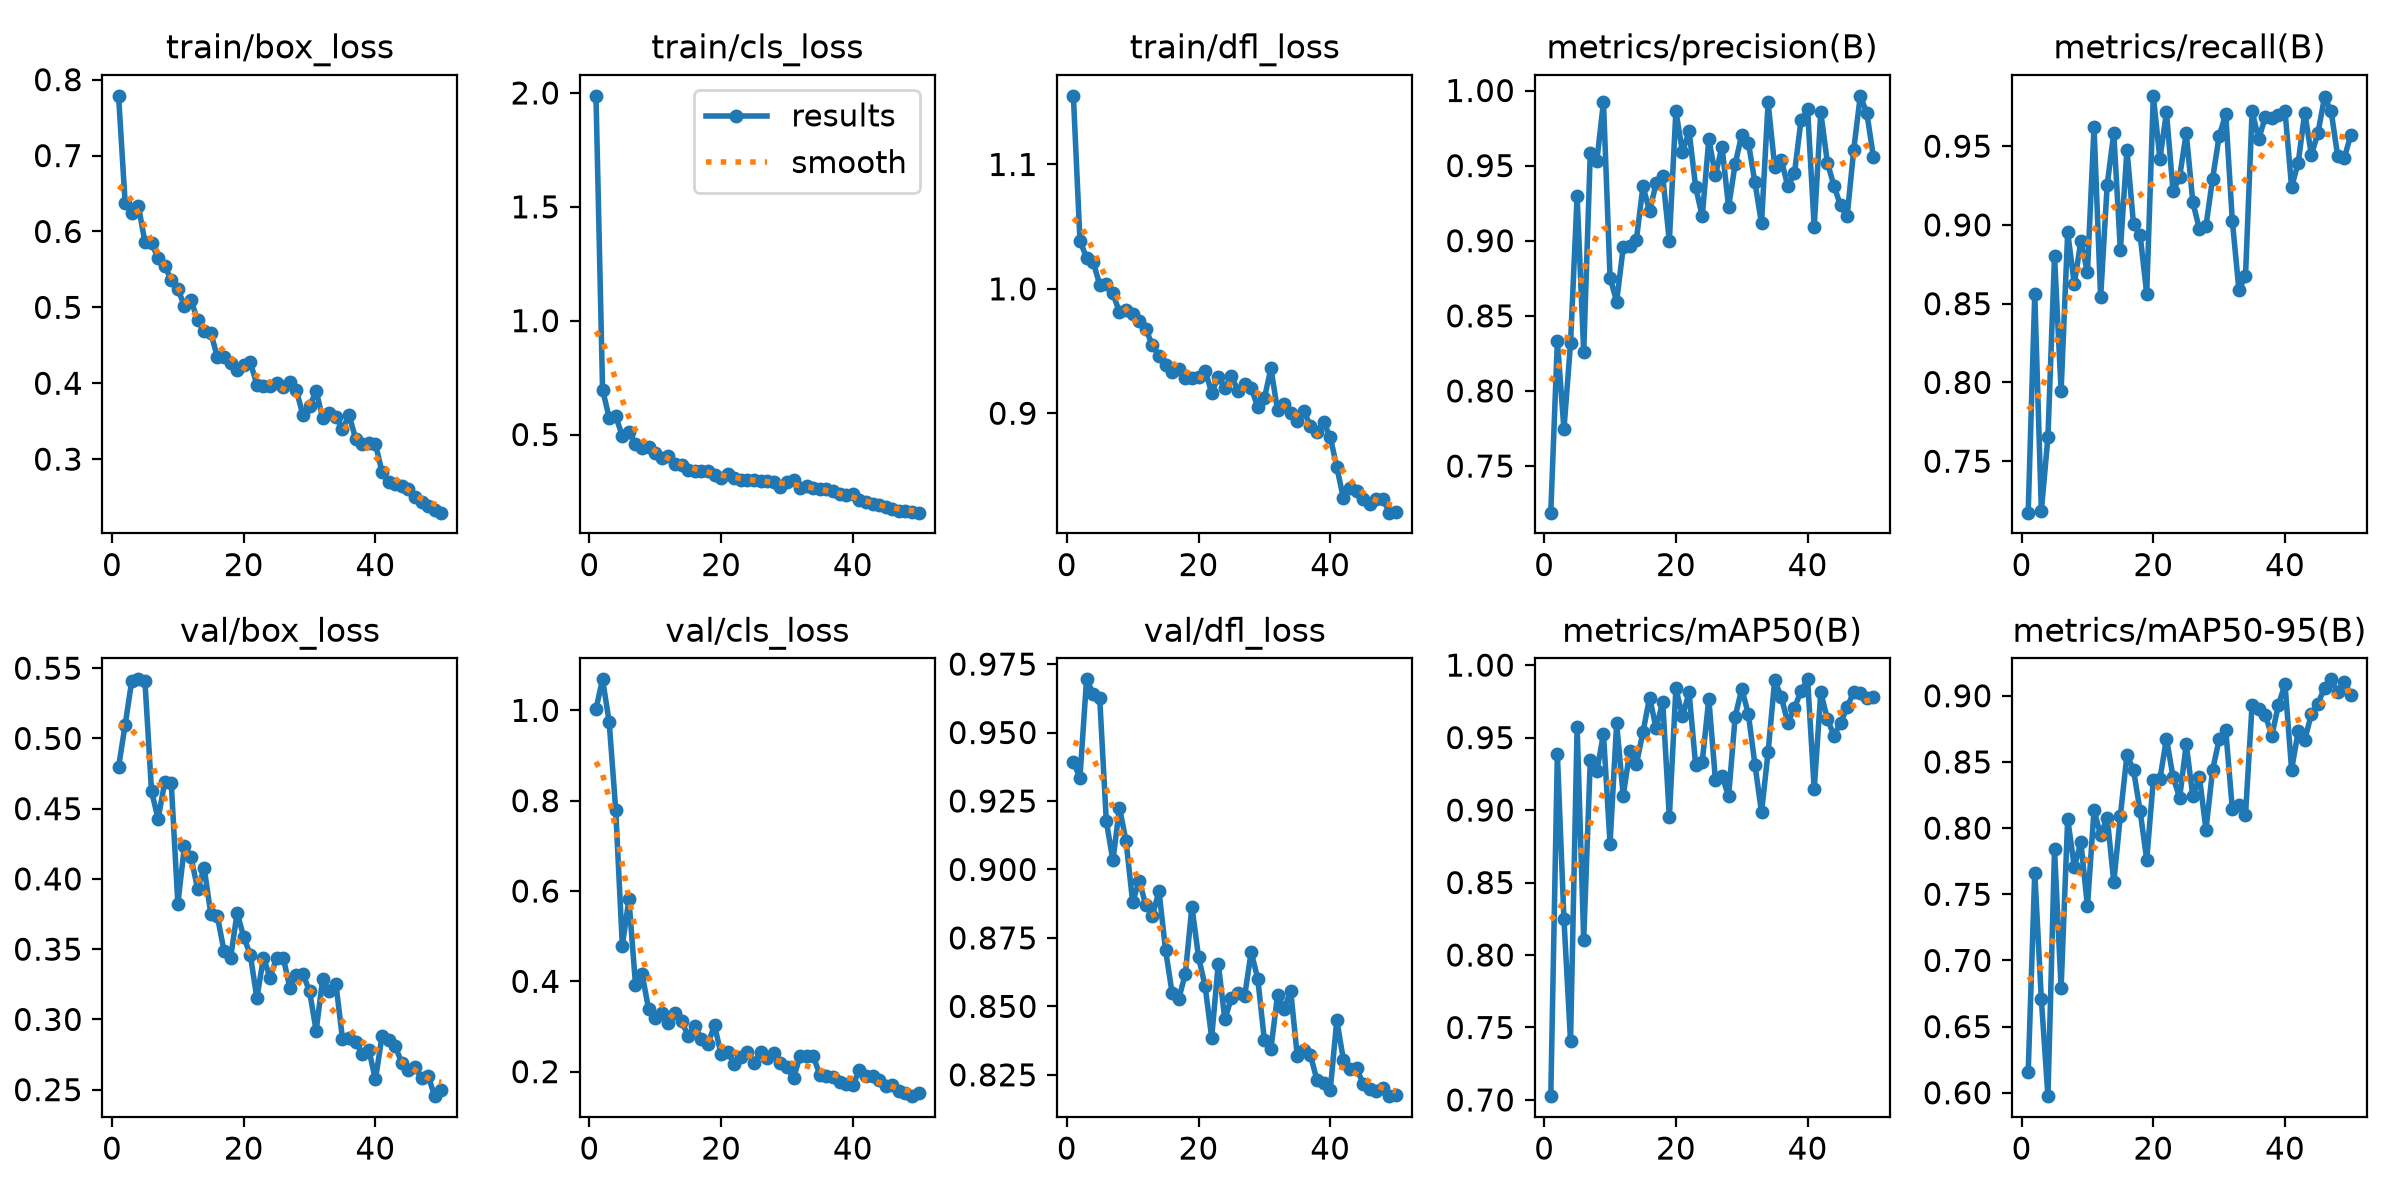

The table this chart was drawn from, first rows:
epoch, time, train/box_loss, train/cls_loss, train/dfl_loss, metrics/precision(B), metrics/recall(B), metrics/mAP50(B), metrics/mAP50-95(B), val/box_loss, val/cls_loss, val/dfl_loss, lr/pg0, lr/pg1, lr/pg2
1, 6.112, 0.7787, 1.987, 1.155, 0.719, 0.7173, 0.7026, 0.6156, 0.4797, 1.003, 0.9391, 0.0005456, 0.0005456, 0.0005456
2, 10.49, 0.6369, 0.6976, 1.039, 0.8333, 0.8561, 0.9387, 0.7664, 0.5097, 1.069, 0.9336, 0.001079, 0.001079, 0.001079
3, 14.89, 0.6247, 0.5739, 1.025, 0.7745, 0.7186, 0.8247, 0.6707, 0.541, 0.9751, 0.9694, 0.001591, 0.001591, 0.001591
4, 19.27, 0.634, 0.5793, 1.022, 0.8317, 0.7653, 0.7406, 0.5975, 0.5421, 0.7791, 0.9642, 0.001568, 0.001568, 0.001568
5, 23.59, 0.5861, 0.4943, 1.003, 0.9299, 0.8803, 0.9576, 0.7839, 0.541, 0.4788, 0.9625, 0.001535, 0.001535, 0.001535
6, 28.06, 0.5854, 0.5121, 1.004, 0.8257, 0.7947, 0.8105, 0.6792, 0.4625, 0.5818, 0.9176, 0.001502, 0.001502, 0.001502
7, 32.45, 0.5645, 0.4571, 0.9964, 0.9587, 0.8953, 0.9342, 0.8072, 0.4428, 0.3926, 0.9033, 0.001469, 0.001469, 0.001469
8, 36.86, 0.5542, 0.4391, 0.9812, 0.9533, 0.8625, 0.9269, 0.7706, 0.4687, 0.4168, 0.9225, 0.001436, 0.001436, 0.001436
9, 41.41, 0.5366, 0.447, 0.9828, 0.9924, 0.8897, 0.9525, 0.7893, 0.4683, 0.3378, 0.9103, 0.001403, 0.001403, 0.001403
10, 45.8, 0.524, 0.4173, 0.9794, 0.8755, 0.87, 0.8768, 0.7409, 0.3822, 0.3179, 0.8881, 0.00137, 0.00137, 0.00137
11, 50.18, 0.5021, 0.3954, 0.9742, 0.8595, 0.9622, 0.9598, 0.8136, 0.4234, 0.3308, 0.8959, 0.001337, 0.001337, 0.001337
12, 54.57, 0.5098, 0.4063, 0.9677, 0.8955, 0.8539, 0.9099, 0.7946, 0.4154, 0.3068, 0.8868, 0.001304, 0.001304, 0.001304
13, 58.97, 0.4831, 0.3685, 0.9546, 0.8966, 0.9256, 0.9406, 0.808, 0.3929, 0.3299, 0.8831, 0.001271, 0.001271, 0.001271
14, 63.37, 0.4692, 0.3673, 0.9463, 0.9007, 0.9583, 0.9316, 0.7591, 0.4077, 0.3111, 0.8921, 0.001238, 0.001238, 0.001238
15, 67.78, 0.4668, 0.3442, 0.9388, 0.9364, 0.8839, 0.9538, 0.8095, 0.3752, 0.2796, 0.8706, 0.001205, 0.001205, 0.001205
16, 72.16, 0.4341, 0.3389, 0.9333, 0.9195, 0.9477, 0.9776, 0.8555, 0.3734, 0.3002, 0.8548, 0.001172, 0.001172, 0.001172
17, 76.54, 0.4348, 0.3394, 0.9356, 0.9385, 0.9003, 0.9565, 0.8438, 0.349, 0.2729, 0.8527, 0.001139, 0.001139, 0.001139
18, 80.94, 0.4262, 0.3417, 0.9281, 0.943, 0.8935, 0.9747, 0.8129, 0.3434, 0.2618, 0.8619, 0.001106, 0.001106, 0.001106
19, 85.34, 0.4175, 0.3202, 0.9285, 0.8996, 0.8563, 0.895, 0.776, 0.3759, 0.3027, 0.8864, 0.001073, 0.001073, 0.001073
20, 89.72, 0.424, 0.3111, 0.9291, 0.9863, 0.9819, 0.9839, 0.8363, 0.3586, 0.2381, 0.8681, 0.00104, 0.00104, 0.00104
21, 94.12, 0.4277, 0.3276, 0.9342, 0.9588, 0.9419, 0.9646, 0.8369, 0.3461, 0.2431, 0.8574, 0.001007, 0.001007, 0.001007
22, 98.53, 0.3982, 0.3087, 0.9166, 0.973, 0.9715, 0.9811, 0.8677, 0.3152, 0.2178, 0.8386, 0.0009739, 0.0009739, 0.0009739
23, 102.9, 0.3968, 0.301, 0.929, 0.9357, 0.9214, 0.9309, 0.8386, 0.344, 0.2327, 0.8656, 0.0009409, 0.0009409, 0.0009409
24, 107.3, 0.3969, 0.2995, 0.9207, 0.9161, 0.9306, 0.9334, 0.8229, 0.3298, 0.244, 0.8453, 0.0009078, 0.0009078, 0.0009078
25, 111.7, 0.4, 0.2985, 0.93, 0.9676, 0.9583, 0.9768, 0.8633, 0.3439, 0.2198, 0.8531, 0.0008748, 0.0008748, 0.0008748
26, 116.1, 0.395, 0.2979, 0.9181, 0.9436, 0.9145, 0.9208, 0.8241, 0.344, 0.2435, 0.8548, 0.0008418, 0.0008418, 0.0008418
27, 120.5, 0.4011, 0.2948, 0.9238, 0.9626, 0.8973, 0.9237, 0.8387, 0.3227, 0.2297, 0.8537, 0.0008088, 0.0008088, 0.0008088
28, 124.9, 0.3907, 0.29, 0.9202, 0.9225, 0.8994, 0.9095, 0.7988, 0.3318, 0.2402, 0.8699, 0.0007758, 0.0007758, 0.0007758
29, 129.3, 0.3577, 0.2706, 0.905, 0.9511, 0.9292, 0.9645, 0.8438, 0.332, 0.2195, 0.8601, 0.0007428, 0.0007428, 0.0007428
30, 133.7, 0.3695, 0.2932, 0.9121, 0.9705, 0.9564, 0.9836, 0.867, 0.3202, 0.21, 0.8377, 0.0007098, 0.0007098, 0.0007098
31, 138.2, 0.3897, 0.3, 0.936, 0.9652, 0.9704, 0.9663, 0.8741, 0.2919, 0.186, 0.8346, 0.0006768, 0.0006768, 0.0006768
32, 142.7, 0.3536, 0.2659, 0.9024, 0.9389, 0.9027, 0.9314, 0.8143, 0.329, 0.2349, 0.8542, 0.0006438, 0.0006438, 0.0006438
33, 147.1, 0.3614, 0.2733, 0.9073, 0.9115, 0.8586, 0.8984, 0.8175, 0.3201, 0.2354, 0.8491, 0.0006108, 0.0006108, 0.0006108
34, 151.6, 0.3555, 0.2644, 0.9006, 0.9921, 0.8675, 0.9401, 0.8101, 0.3252, 0.2339, 0.8556, 0.0005778, 0.0005778, 0.0005778
35, 156.1, 0.3399, 0.2609, 0.8938, 0.9494, 0.9722, 0.9895, 0.8933, 0.2862, 0.1929, 0.8319, 0.0005448, 0.0005448, 0.0005448
36, 160.6, 0.3578, 0.2618, 0.9016, 0.9538, 0.9545, 0.978, 0.8902, 0.2868, 0.1898, 0.8341, 0.0005118, 0.0005118, 0.0005118
37, 165, 0.327, 0.2502, 0.8899, 0.9364, 0.9683, 0.9603, 0.8854, 0.2841, 0.1887, 0.8322, 0.0004788, 0.0004788, 0.0004788
38, 169.5, 0.3204, 0.2382, 0.8852, 0.9448, 0.968, 0.9705, 0.8698, 0.2755, 0.1773, 0.8229, 0.0004458, 0.0004458, 0.0004458
39, 174, 0.3206, 0.2355, 0.8926, 0.9802, 0.9699, 0.9821, 0.8932, 0.2785, 0.1733, 0.8219, 0.0004127, 0.0004127, 0.0004127
40, 178.5, 0.3203, 0.2379, 0.8811, 0.9875, 0.9722, 0.9902, 0.9088, 0.2572, 0.1699, 0.8193, 0.0003797, 0.0003797, 0.0003797
41, 183.8, 0.2831, 0.2132, 0.8566, 0.9089, 0.924, 0.9144, 0.8442, 0.288, 0.2034, 0.845, 0.0003467, 0.0003467, 0.0003467
42, 188.3, 0.2697, 0.2039, 0.8319, 0.9855, 0.9394, 0.9812, 0.8731, 0.2857, 0.1904, 0.8305, 0.0003137, 0.0003137, 0.0003137
43, 192.8, 0.2666, 0.1955, 0.8398, 0.952, 0.9713, 0.9629, 0.8667, 0.2811, 0.1895, 0.8273, 0.0002807, 0.0002807, 0.0002807
44, 197.2, 0.264, 0.1898, 0.8375, 0.9366, 0.9444, 0.9514, 0.8862, 0.269, 0.1805, 0.8275, 0.0002477, 0.0002477, 0.0002477
45, 201.6, 0.2605, 0.1805, 0.8314, 0.9235, 0.9583, 0.96, 0.8941, 0.2639, 0.1689, 0.8216, 0.0002147, 0.0002147, 0.0002147
46, 206, 0.2504, 0.1732, 0.8271, 0.9162, 0.9811, 0.9709, 0.9061, 0.2665, 0.1694, 0.82, 0.0001817, 0.0001817, 0.0001817
47, 210.4, 0.2437, 0.1648, 0.831, 0.9605, 0.9722, 0.9815, 0.9124, 0.258, 0.1575, 0.8192, 0.0001487, 0.0001487, 0.0001487
48, 214.9, 0.2388, 0.1639, 0.831, 0.9964, 0.9437, 0.981, 0.9026, 0.26, 0.1517, 0.8201, 0.0001157, 0.0001157, 0.0001157
49, 219.3, 0.2331, 0.161, 0.8201, 0.9848, 0.9425, 0.9773, 0.9108, 0.2454, 0.1457, 0.8172, 8.26832e-05, 8.26832e-05, 8.26832e-05
50, 223.8, 0.2295, 0.1569, 0.8209, 0.9556, 0.9573, 0.9779, 0.9007, 0.2498, 0.1526, 0.8176, 4.96766e-05, 4.96766e-05, 4.96766e-05
